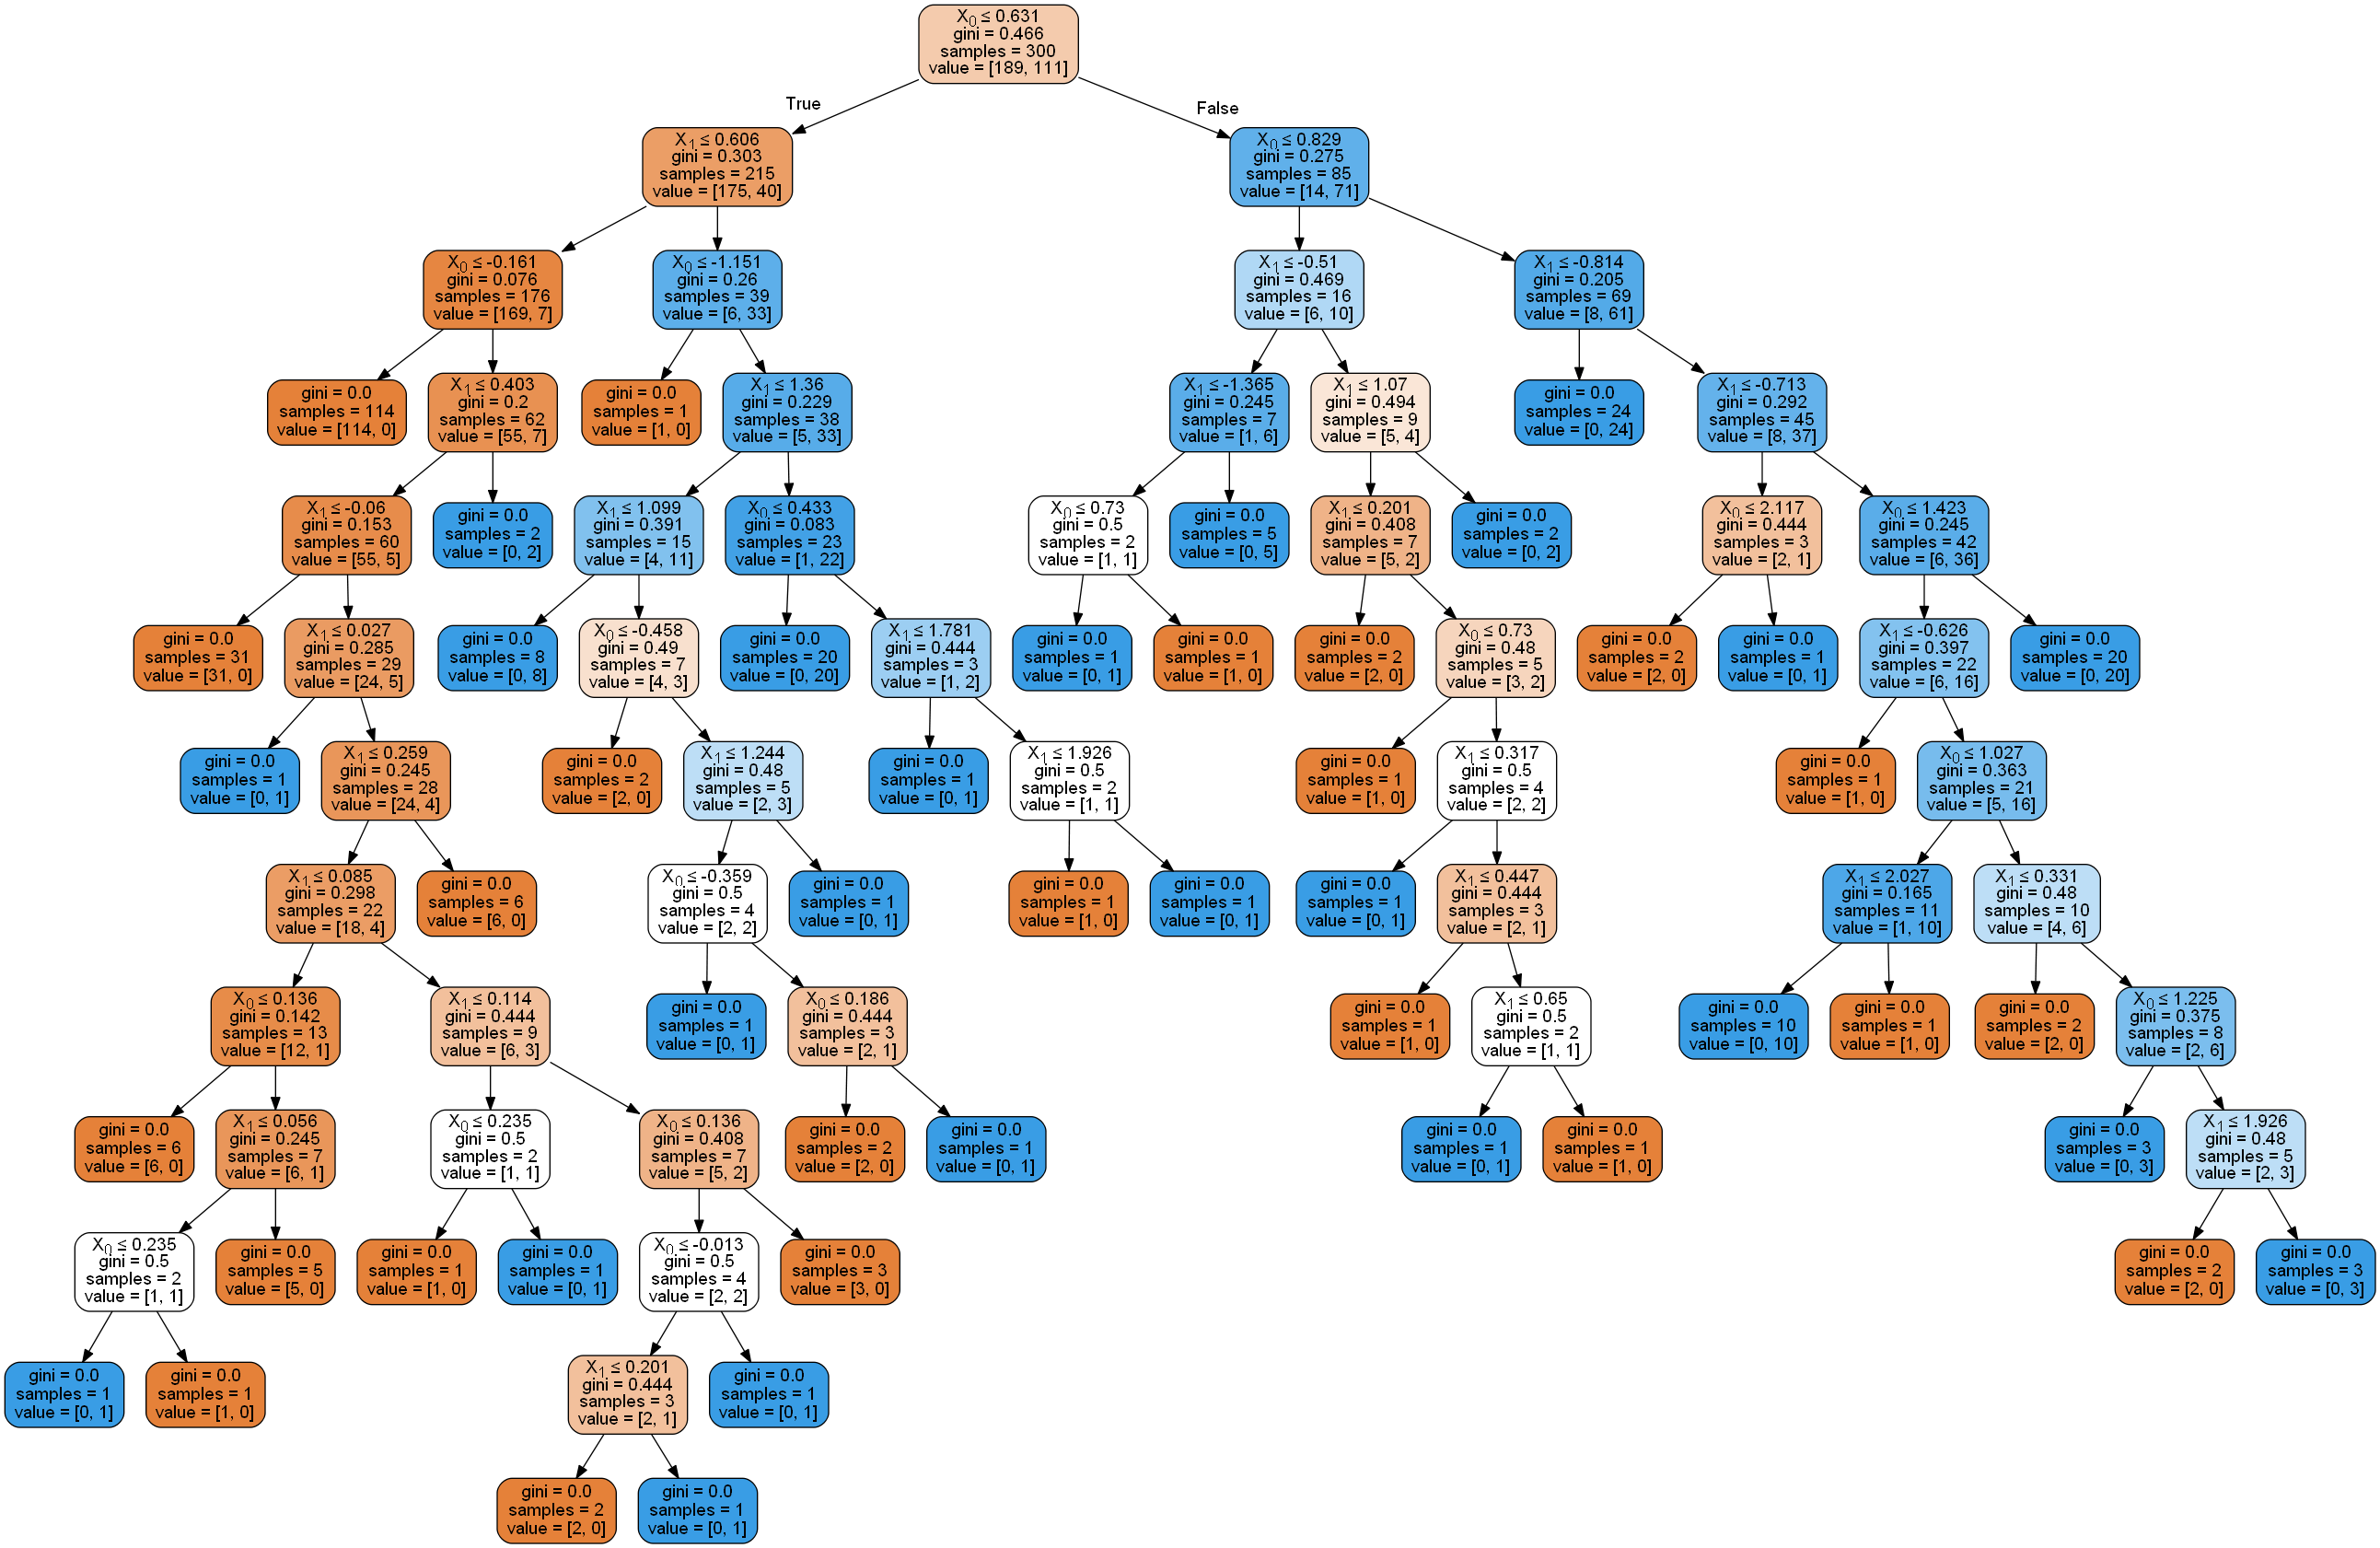

This chart was generated by the following Python code:
# Decision Tree Classification

# Importing the Libraries
import numpy as np
import matplotlib.pyplot as plt
import pandas as pd


from sklearn.model_selection import train_test_split
from sklearn.preprocessing import StandardScaler
from sklearn.tree import DecisionTreeClassifier
from sklearn.metrics import confusion_matrix
from matplotlib.colors import ListedColormap

# Importing the dataset
dataset = pd.read_csv('Social_Network_Ads.csv')
X = dataset.iloc[:, [2, 3]].values
y = dataset.iloc[:, 4].values

# Splitting the dataset into Training set and Test set

X_train, X_test, y_train, y_test = train_test_split(X, y, test_size = 0.25, random_state = 0)


# Feature Scaling (Only for better plot resolution)
sc_X = StandardScaler()
X_train = sc_X.fit_transform(X_train)
X_test = sc_X.fit_transform(X_test)

# Fitting Decision Tree Classification to the Training set

classifier = DecisionTreeClassifier(criterion = 'gini', random_state = 0)
classifier.fit(X_train, y_train)

# Predicting the Test set results
y_pred = classifier.predict(X_test)

# Making the Confusion Matrix
cm = confusion_matrix(y_test, y_pred)


# Visualising the Training set
X_set, y_set = X_train, y_train
X1, X2 = np.meshgrid(np.arange(start = X_set[:, 0].min() - 1, stop = X_set[:, 0].max() + 1, step = 0.01),
                     np.arange(start = X_set[:, 1].min() - 1, stop = X_set[:, 1].max() + 1, step = 0.01))
plt.contourf(X1, X2, classifier.predict(np.array([X1.ravel(), X2.ravel()]).T).reshape(X1.shape),
             alpha = 0.75, cmap = ListedColormap(('lightcoral', 'palegreen')))
plt.xlim(X1.min(), X1.max())
plt.ylim(X2.min(), X2.max())
for i, j in enumerate(np.unique(y_set)):
    plt.scatter(X_set[y_set == j, 0], X_set[y_set == j, 1],
                c = ListedColormap(('red', 'green'))(i), label = j)
plt.title('Decision Tree Classification (Training set)')
plt.xlabel('Age')
plt.ylabel('Estimated Salary')
plt.legend()
plt.show()


# Visualising the Test set results
X_set, y_set = X_test, y_test
X1, X2 = np.meshgrid(np.arange(start = X_set[:, 0].min() - 1, stop = X_set[:, 0].max() + 1, step = 0.01),
                     np.arange(start = X_set[:, 1].min() - 1, stop = X_set[:, 1].max() + 1, step = 0.01))
plt.contourf(X1, X2, classifier.predict(np.array([X1.ravel(), X2.ravel()]).T).reshape(X1.shape),
             alpha = 0.75, cmap = ListedColormap(('lightcoral', 'palegreen')))
plt.xlim(X1.min(), X1.max())
plt.ylim(X2.min(), X2.max())
for i, j in enumerate(np.unique(y_set)):
    plt.scatter(X_set[y_set == j, 0], X_set[y_set == j, 1],
                c = ListedColormap(('red', 'green'))(i), label = j)
plt.title('Decision Tree Classification (Test set)')
plt.xlabel('Age')
plt.ylabel('Estimated Salary')
plt.legend()
plt.show()



from sklearn.externals.six import StringIO  
from IPython.display import Image  
from sklearn.tree import export_graphviz
import pydotplus
dot_data = StringIO()
export_graphviz(classifier, out_file=dot_data,  
                filled=True, rounded=True,
                special_characters=True)
graph = pydotplus.graph_from_dot_data(dot_data.getvalue())  
Image(graph.create_png())
